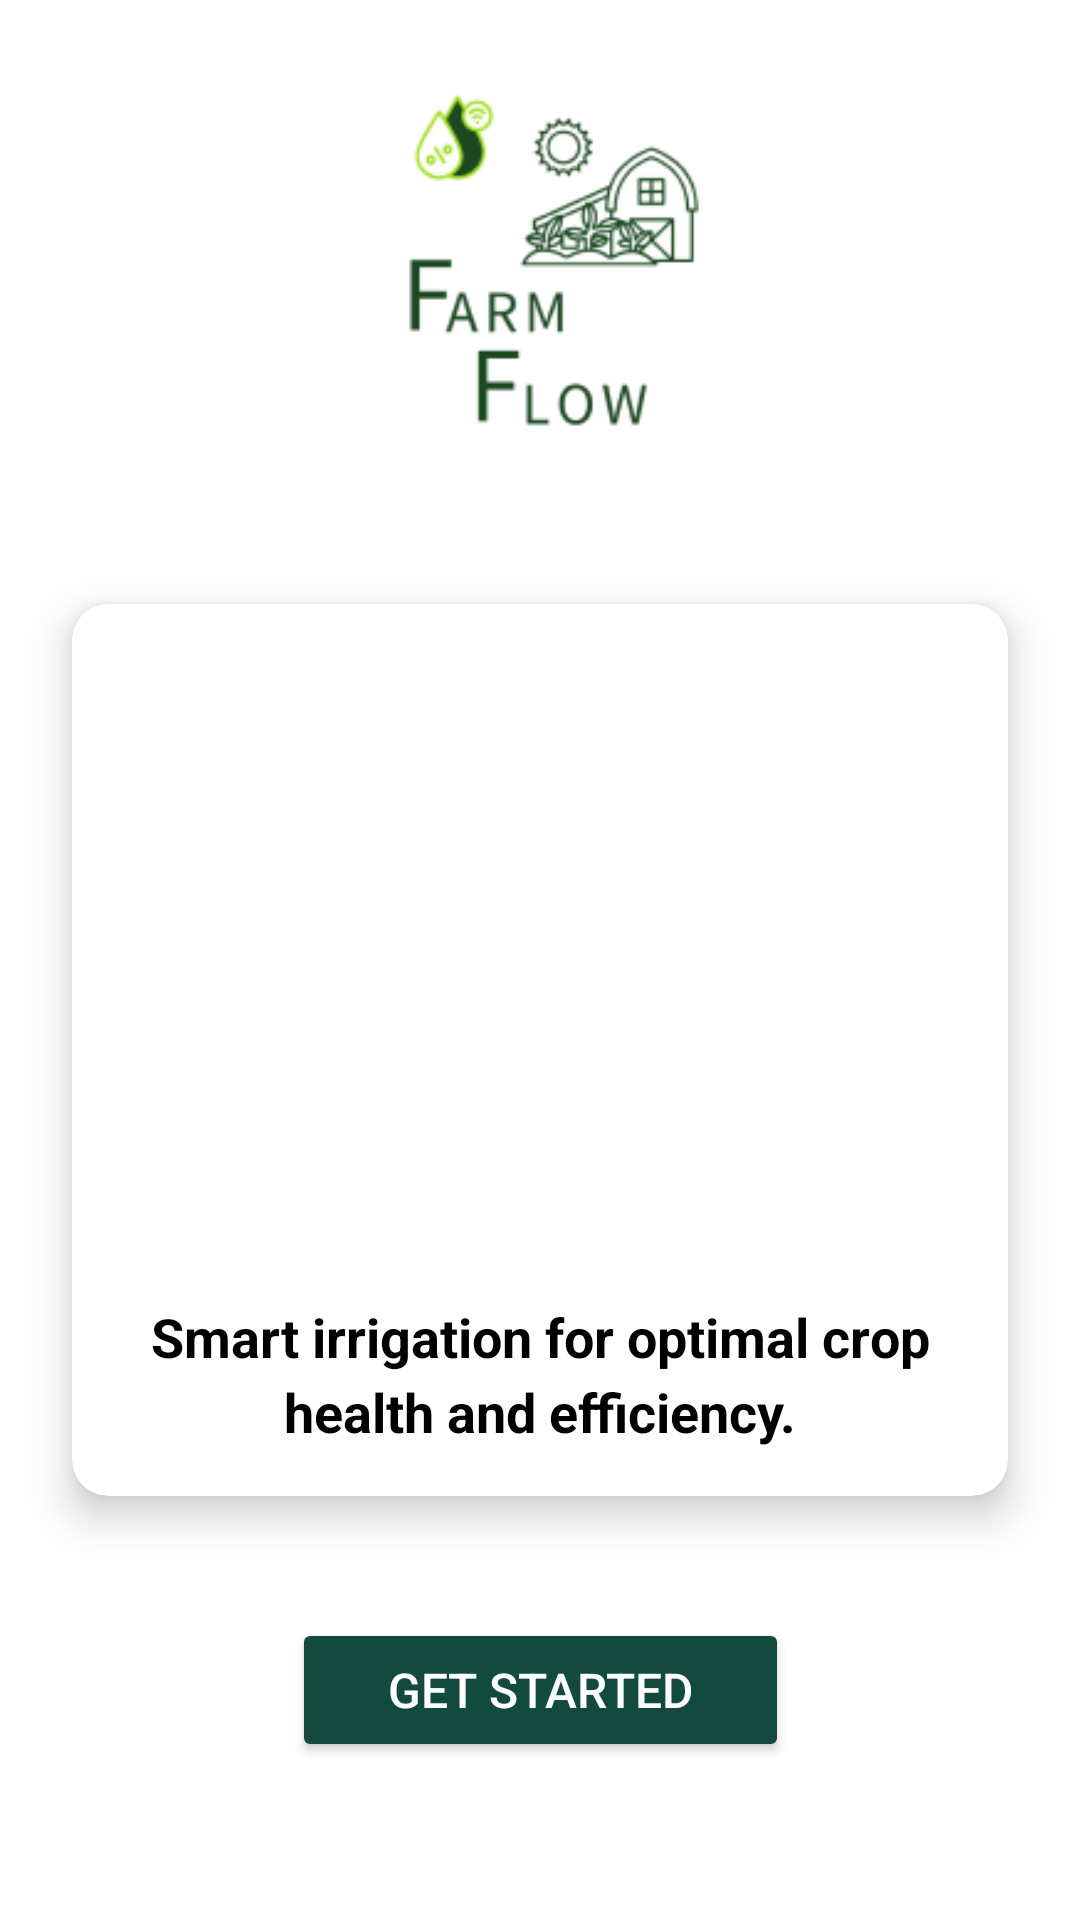

Produce the Android XML layout that renders to this screen, including the resource entries it uses.
<!-- AndroidManifest.xml: application theme Theme.FinalProject -->
<!-- res/layout/activity_splashscreen.xml -->
<?xml version="1.0" encoding="utf-8"?>
<androidx.constraintlayout.widget.ConstraintLayout xmlns:android="http://schemas.android.com/apk/res/android"
    xmlns:app="http://schemas.android.com/apk/res-auto"
    xmlns:tools="http://schemas.android.com/tools"
    android:layout_width="match_parent"
    android:layout_height="match_parent"
    android:background="@color/white"
    tools:context=".SplashScreen">

    
    <ImageView
        android:id="@+id/my_image_view"
        android:layout_width="155dp"
        android:layout_height="140dp"
        android:contentDescription="@string/app_logo"
        android:src="@drawable/farmflow"
        app:layout_constraintBottom_toTopOf="@+id/cardViewDescription"
        app:layout_constraintEnd_toEndOf="parent"
        app:layout_constraintHorizontal_bias="0.5"
        app:layout_constraintStart_toStartOf="parent"
        app:layout_constraintTop_toTopOf="parent" />

    
    <androidx.cardview.widget.CardView
        android:id="@+id/cardViewDescription"
        android:layout_width="0dp"
        android:layout_height="wrap_content"
        android:layout_marginStart="24dp"
        android:layout_marginEnd="24dp"
        android:layout_marginTop="20dp"
        android:layout_marginBottom="20dp"
        app:cardCornerRadius="12dp"
        app:cardElevation="8dp"
        app:layout_constraintBottom_toTopOf="@+id/btnStart"
        app:layout_constraintEnd_toEndOf="parent"
        app:layout_constraintStart_toStartOf="parent"
        app:layout_constraintTop_toBottomOf="@+id/my_image_view">

        <LinearLayout
            android:layout_width="wrap_content"
            android:layout_height="match_parent"
            android:orientation="vertical"
            android:padding="16dp">

            
            <ImageView
                android:id="@+id/additional_image_view"
                android:layout_width="match_parent"
                android:layout_height="200dp"
                android:scaleType="centerCrop"
                android:src="@drawable/farmer" />

            
            <TextView
                android:id="@+id/logodescription"
                android:layout_width="match_parent"
                android:layout_height="match_parent"
                android:layout_marginTop="16dp"
                android:lineSpacingExtra="4sp"
                android:gravity="center"
                android:text="Smart irrigation for optimal crop health and efficiency."
                android:textColor="@color/black"
                android:textSize="18sp"
                android:textStyle="bold" />

        </LinearLayout>
    </androidx.cardview.widget.CardView>

    
    <Button
        android:id="@+id/btnStart"
        android:layout_width="wrap_content"
        android:layout_height="wrap_content"
        android:layout_marginBottom="32dp"
        android:backgroundTint="@color/forestgreen"
        android:text="Get Started"
        android:textColor="@color/white"
        android:textSize="16sp"
        android:paddingHorizontal="32dp"
        android:paddingVertical="12dp"
        app:layout_constraintBottom_toBottomOf="parent"
        app:layout_constraintEnd_toEndOf="parent"
        app:layout_constraintStart_toStartOf="parent"
        app:layout_constraintTop_toBottomOf="@+id/cardViewDescription"
        app:layout_constraintHorizontal_bias="0.5" />
</androidx.constraintlayout.widget.ConstraintLayout>
<!-- resources referenced by this layout -->
<resources>
  <color name="black">#FF000000</color>
  <color name="forestgreen">#124B3D</color>
  <color name="white">#FFFFFFFF</color>
  <!-- drawable farmflow: png bitmap (drawable, 11621 bytes) -->
  <style name="Theme.FinalProject" parent="Base.Theme.FinalProject" />
  <style name="Base.Theme.FinalProject" parent="Theme.Material3.DayNight.NoActionBar">
          
           <item name="colorPrimary">@color/forestgreen</item>
          <item name="colorSecondary">@color/cream</item>
      </style>
  <color name="cream">#F0F4D4</color>
</resources>
